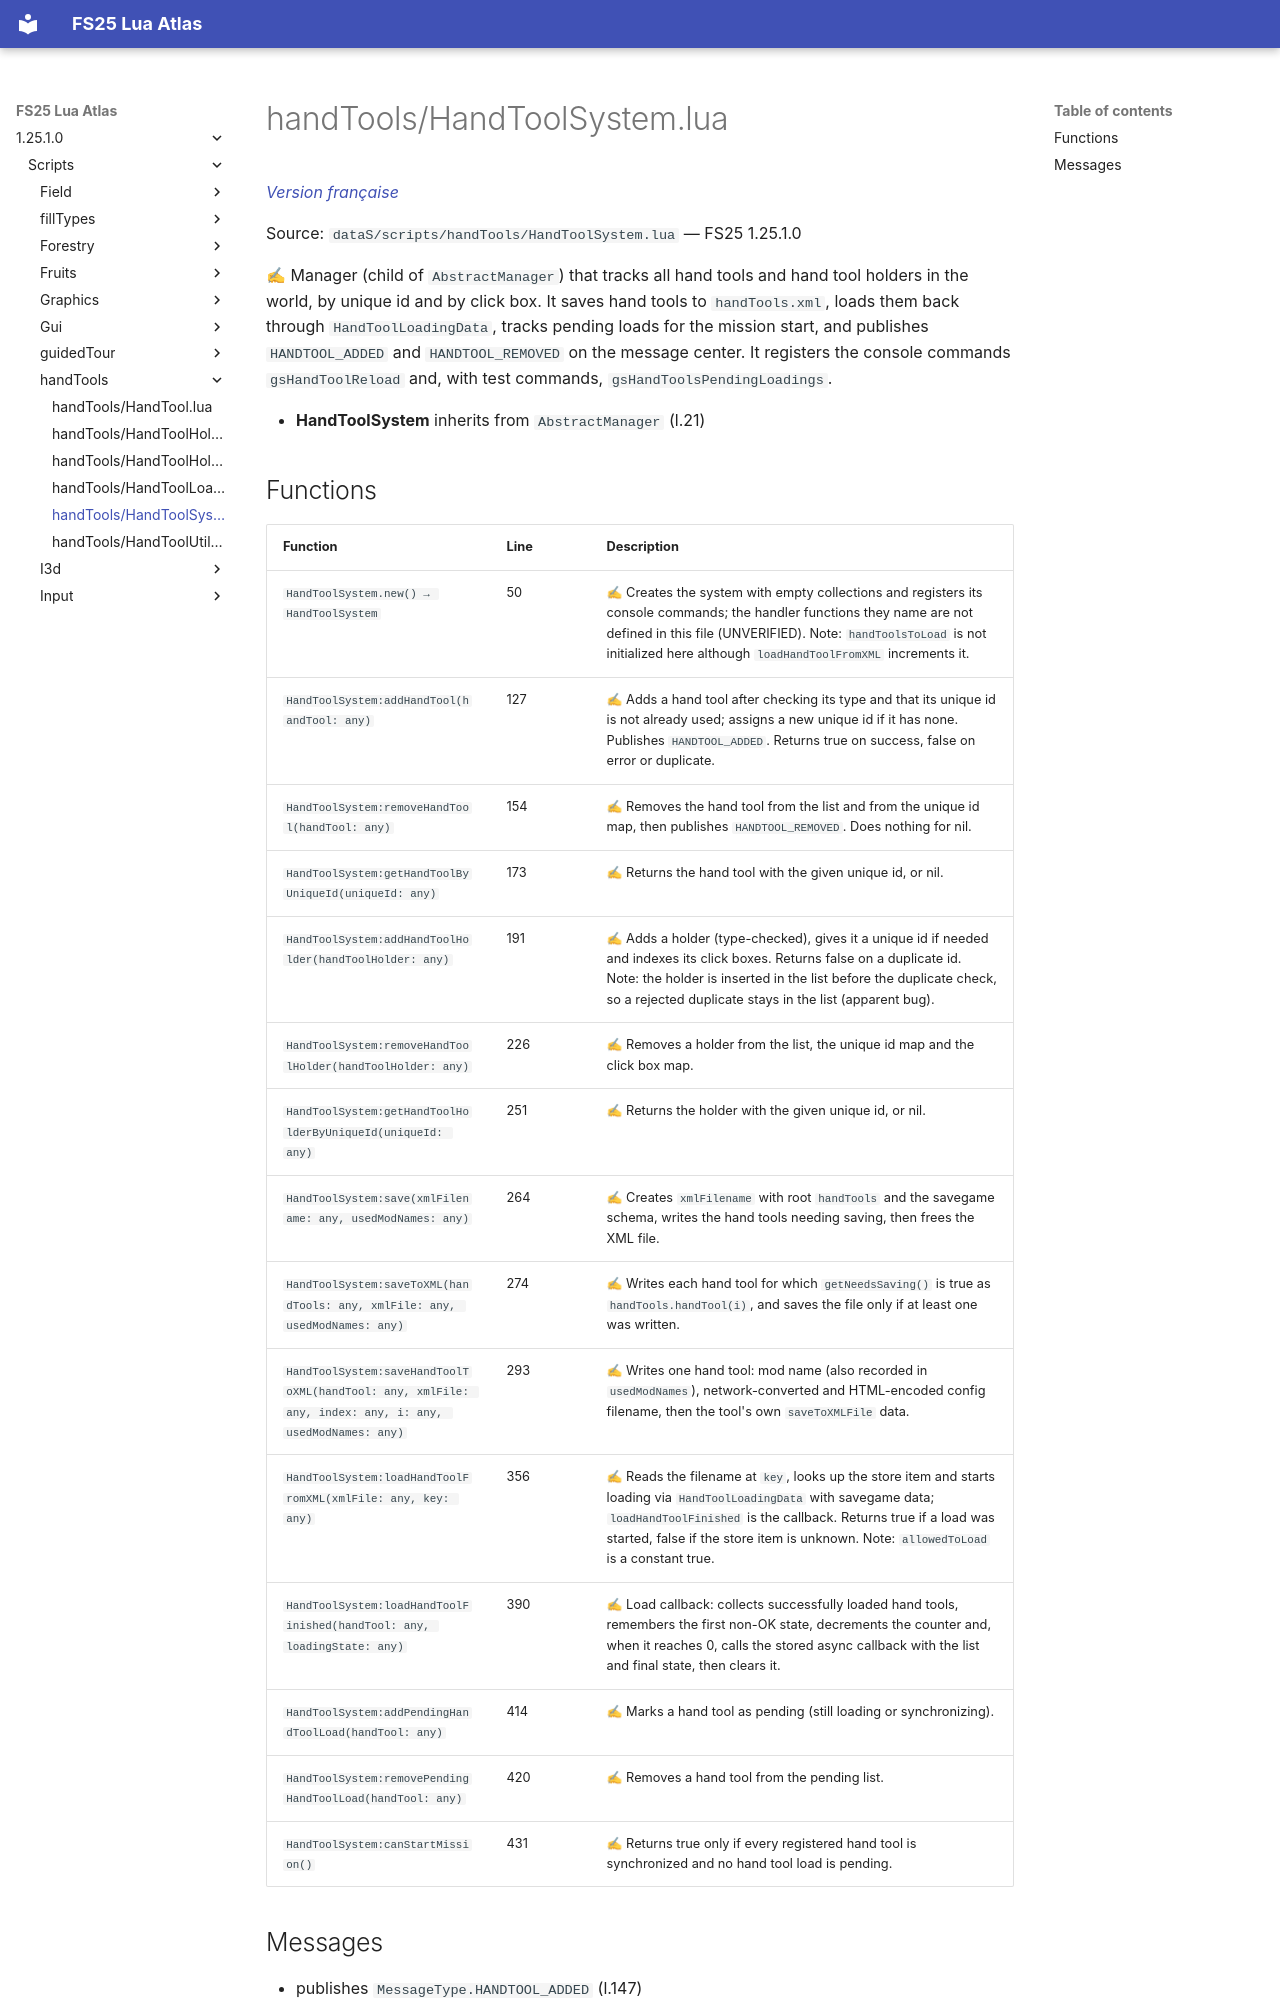

repository: Tim0219800/fs25-lua-atlas · page: 1.25.1.0/scripts/handTools/HandToolSystem.html · generator: mkdocs

# handTools/HandToolSystem.lua

*[Version française](../../fr/scripts/handTools/HandToolSystem.md)*

Source: `dataS/scripts/handTools/HandToolSystem.lua` — FS25 1.25.1.0

✍ Manager (child of `AbstractManager`) that tracks all hand tools and hand tool holders in the world, by unique id and by click box. It saves hand tools to `handTools.xml`, loads them back through `HandToolLoadingData`, tracks pending loads for the mission start, and publishes `HANDTOOL_ADDED` and `HANDTOOL_REMOVED` on the message center. It registers the console commands `gsHandToolReload` and, with test commands, `gsHandToolsPendingLoadings`.

- **HandToolSystem** inherits from `AbstractManager` (l.21)
